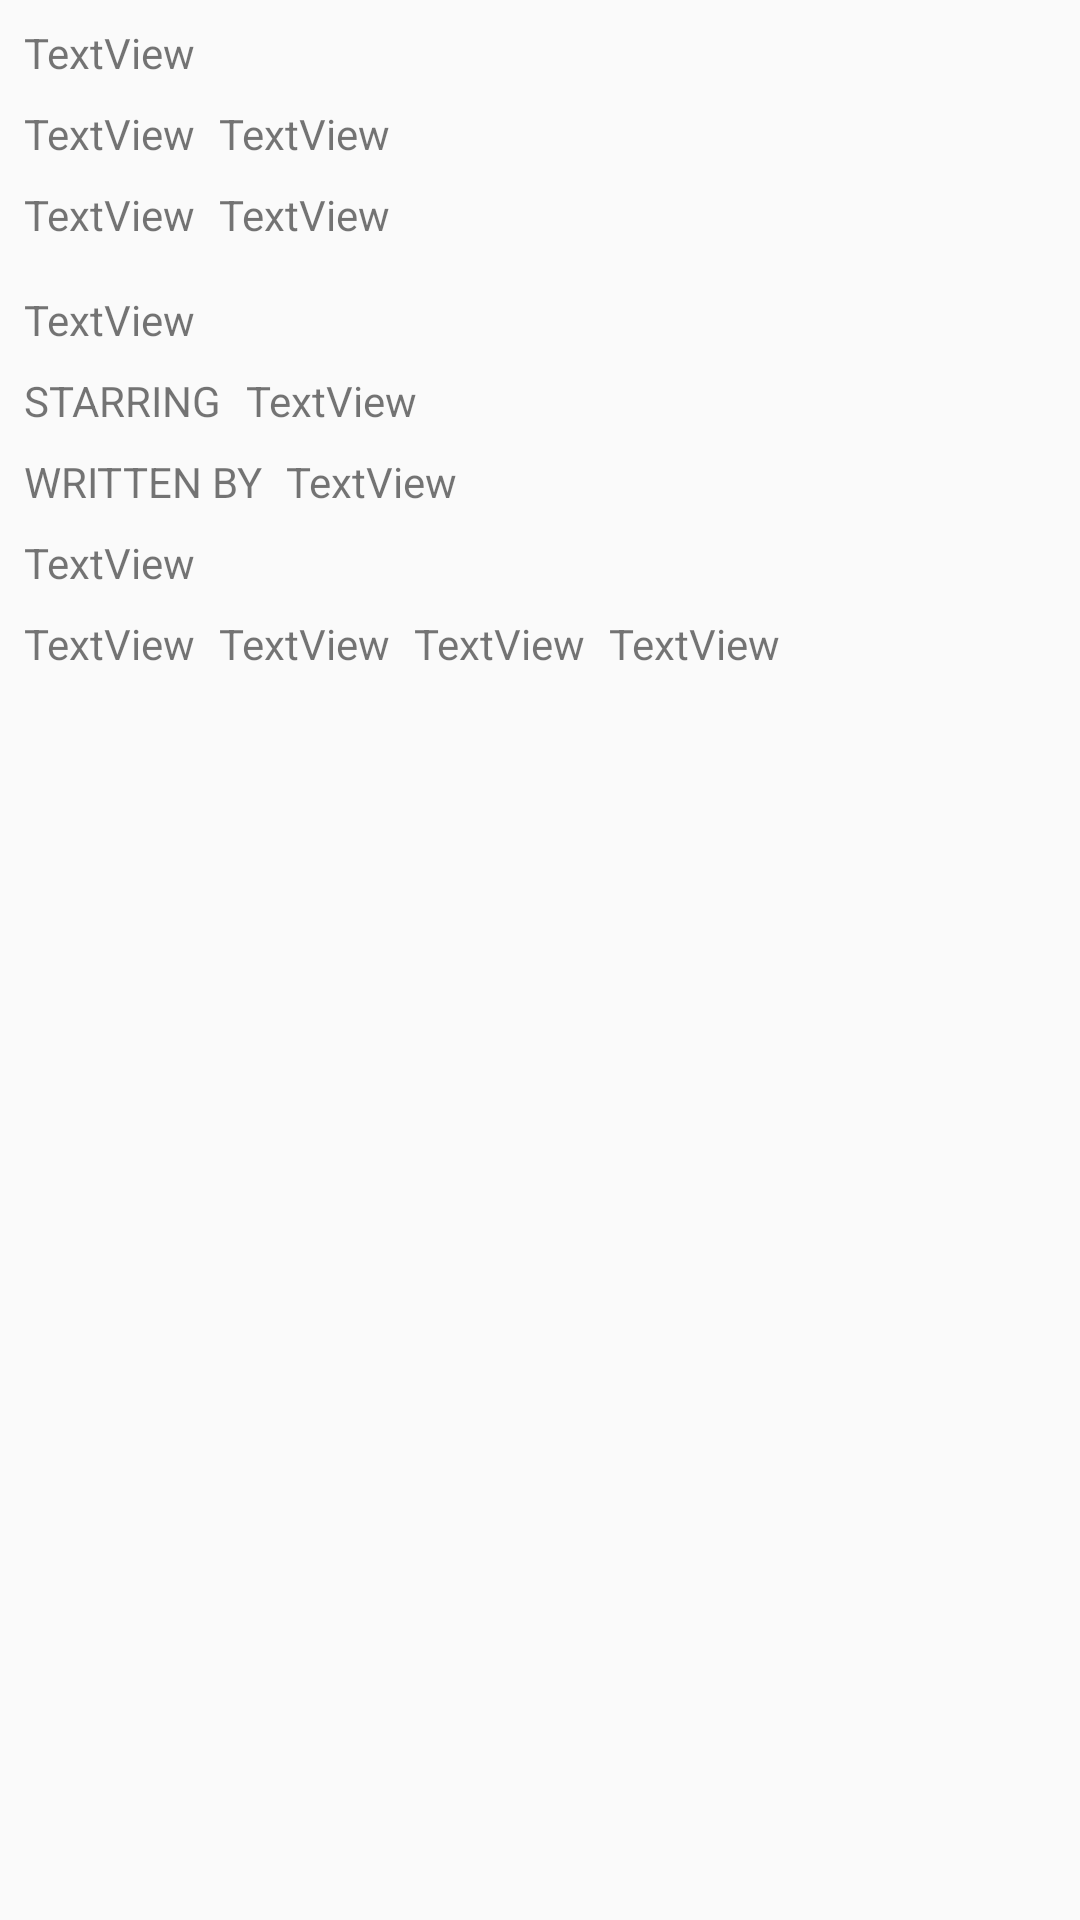

Android layout source for this screen:
<!-- AndroidManifest.xml: application theme AppTheme -->
<!-- res/layout/activity_film_details.xml -->
<?xml version="1.0" encoding="utf-8"?>
<androidx.constraintlayout.widget.ConstraintLayout xmlns:android="http://schemas.android.com/apk/res/android"
    xmlns:app="http://schemas.android.com/apk/res-auto"
    xmlns:tools="http://schemas.android.com/tools"
    android:id="@+id/linearLayout"
    android:layout_width="match_parent"
    android:layout_height="match_parent">

    <TextView
        android:id="@+id/activity_film_details_tv_title"
        android:layout_width="0dp"
        android:layout_height="wrap_content"
        android:layout_marginStart="8dp"
        android:layout_marginTop="8dp"
        android:text="TextView"
        app:layout_constraintStart_toStartOf="parent"
        app:layout_constraintTop_toTopOf="parent"
        tools:text="The Princess Bride" />

    <TextView
        android:id="@+id/activity_film_details_tv_DIRECTEDBY"
        android:layout_width="0dp"
        android:layout_height="wrap_content"
        android:layout_marginTop="8dp"
        android:text="TextView"
        app:layout_constraintStart_toStartOf="@+id/activity_film_details_tv_title"
        app:layout_constraintTop_toBottomOf="@+id/activity_film_details_tv_title"
        tools:text="DIRECTED BY" />

    <TextView
        android:id="@+id/activity_film_details_tv_director"
        android:layout_width="0dp"
        android:layout_height="wrap_content"
        android:layout_marginStart="8dp"
        android:text="TextView"
        app:layout_constraintBaseline_toBaselineOf="@+id/activity_film_details_tv_DIRECTEDBY"
        app:layout_constraintStart_toEndOf="@+id/activity_film_details_tv_DIRECTEDBY"
        tools:text="Rob Reiner" />

    <TextView
        android:id="@+id/activity_film_details_tv_year"
        android:layout_width="0dp"
        android:layout_height="wrap_content"
        android:layout_marginStart="8dp"
        android:layout_marginTop="8dp"
        android:text="TextView"
        app:layout_constraintStart_toStartOf="parent"
        app:layout_constraintTop_toBottomOf="@+id/activity_film_details_tv_DIRECTEDBY"
        tools:text="1987" />

    <TextView
        android:id="@+id/activity_film_details_tv_runtime"
        android:layout_width="0dp"
        android:layout_height="wrap_content"
        android:layout_marginStart="8dp"
        android:text="TextView"
        app:layout_constraintBaseline_toBaselineOf="@+id/activity_film_details_tv_year"
        app:layout_constraintStart_toEndOf="@+id/activity_film_details_tv_year"
        tools:text="99 mins" />

    <ImageView
        android:id="@+id/activity_film_details_iv_poster"
        android:layout_width="0dp"
        android:layout_height="wrap_content"
        android:layout_marginStart="8dp"
        android:layout_marginTop="8dp"
        android:layout_marginEnd="8dp"
        android:scaleType="fitCenter"
        app:layout_constraintEnd_toEndOf="parent"
        app:layout_constraintStart_toStartOf="parent"
        app:layout_constraintTop_toBottomOf="@+id/activity_film_details_tv_year"
        app:srcCompat="@drawable/placeholder_imageloading"
        tools:srcCompat="@drawable/cover_placeholder" />

    <TextView
        android:id="@+id/activity_film_details_tv_plot"
        android:layout_width="wrap_content"
        android:layout_height="wrap_content"
        android:layout_marginTop="8dp"
        android:text="TextView"
        app:layout_constraintStart_toStartOf="@+id/activity_film_details_iv_poster"
        app:layout_constraintTop_toBottomOf="@+id/activity_film_details_iv_poster"
        tools:text="While home sick in bed, a young boy's grandfather reads him the story of a farmboy-turned-pirate who encounters numerous obstacles, enemies and allies in his quest to be reunited with his true love. " />

    <TextView
        android:id="@+id/activity_film_details_tv_STARRING"
        android:layout_width="wrap_content"
        android:layout_height="wrap_content"
        android:layout_marginTop="8dp"
        android:text="STARRING"
        app:layout_constraintStart_toStartOf="@+id/activity_film_details_tv_plot"
        app:layout_constraintTop_toBottomOf="@+id/activity_film_details_tv_plot"
        tools:text="STARRING" />

    <TextView
        android:id="@+id/activity_film_details_tv_cast"
        android:layout_width="0dp"
        android:layout_height="wrap_content"
        android:layout_marginStart="8dp"
        android:layout_marginEnd="8dp"
        android:text="TextView"
        app:layout_constraintEnd_toEndOf="parent"
        app:layout_constraintStart_toEndOf="@+id/activity_film_details_tv_STARRING"
        app:layout_constraintTop_toTopOf="@+id/activity_film_details_tv_STARRING"
        tools:text="Cary Elwes, Robin Wright, Mandy Patinkin, Andre the Giant" />

    <TextView
        android:id="@+id/activity_film_details_tv_WRITTENBY"
        android:layout_width="0dp"
        android:layout_height="wrap_content"
        android:layout_marginTop="8dp"
        android:text="WRITTEN BY"
        app:layout_constraintStart_toStartOf="@+id/activity_film_details_tv_STARRING"
        app:layout_constraintTop_toBottomOf="@+id/activity_film_details_tv_cast"
        tools:text="WRITTEN BY " />

    <TextView
        android:id="@+id/activity_film_details_tv_writer"
        android:layout_width="wrap_content"
        android:layout_height="wrap_content"
        android:layout_marginStart="8dp"
        android:text="TextView"
        app:layout_constraintBaseline_toBaselineOf="@+id/activity_film_details_tv_WRITTENBY"
        app:layout_constraintStart_toEndOf="@+id/activity_film_details_tv_WRITTENBY"
        tools:text="William Goldman" />

    <TextView
        android:id="@+id/activity_film_details_tv_genre"
        android:layout_width="0dp"
        android:layout_height="wrap_content"
        android:layout_marginTop="8dp"
        android:text="TextView"
        app:layout_constraintEnd_toEndOf="parent"
        app:layout_constraintStart_toStartOf="@+id/activity_film_details_tv_WRITTENBY"
        app:layout_constraintTop_toBottomOf="@+id/activity_film_details_tv_writer"
        tools:text="Adventure, Fantasy, Comedy, Family" />

    <TextView
        android:id="@+id/activity_film_details_tv_IMDB"
        android:layout_width="0dp"
        android:layout_height="wrap_content"
        android:layout_marginTop="8dp"
        android:text="TextView"
        app:layout_constraintStart_toStartOf="@+id/activity_film_details_tv_genre"
        app:layout_constraintTop_toBottomOf="@+id/activity_film_details_tv_genre"
        tools:text="IMDB" />

    <TextView
        android:id="@+id/activity_film_details_tv_imdbScore"
        android:layout_width="wrap_content"
        android:layout_height="wrap_content"
        android:layout_marginStart="8dp"
        android:text="TextView"
        app:layout_constraintBaseline_toBaselineOf="@+id/activity_film_details_tv_IMDB"
        app:layout_constraintStart_toEndOf="@+id/activity_film_details_tv_IMDB"
        tools:text="8.1" />

    <TextView
        android:id="@+id/activity_film_details_tv_METACRITIC"
        android:layout_width="0dp"
        android:layout_height="wrap_content"
        android:layout_marginStart="8dp"
        android:text="TextView"
        app:layout_constraintBaseline_toBaselineOf="@+id/activity_film_details_tv_imdbScore"
        app:layout_constraintStart_toEndOf="@+id/activity_film_details_tv_imdbScore"
        tools:text="METACRITIC" />

    <TextView
        android:id="@+id/activity_film_details_tv_metacriticScore"
        android:layout_width="wrap_content"
        android:layout_height="wrap_content"
        android:layout_marginStart="8dp"
        android:text="TextView"
        app:layout_constraintBaseline_toBaselineOf="@+id/activity_film_details_tv_METACRITIC"
        app:layout_constraintStart_toEndOf="@+id/activity_film_details_tv_METACRITIC"
        tools:text="77" />

</androidx.constraintlayout.widget.ConstraintLayout>
<!-- resources referenced by this layout -->
<resources>
  <style name="AppTheme" parent="Theme.AppCompat.Light.NoActionBar">
          
          <item name="colorPrimary">@color/colorPrimary</item>
          <item name="colorPrimaryDark">@color/colorPrimaryDark</item>
          <item name="colorAccent">@color/colorAccent</item>
      </style>
  <color name="colorPrimary">#008577</color>
  <color name="colorPrimaryDark">#00574B</color>
  <color name="colorAccent">#D81B60</color>
</resources>
